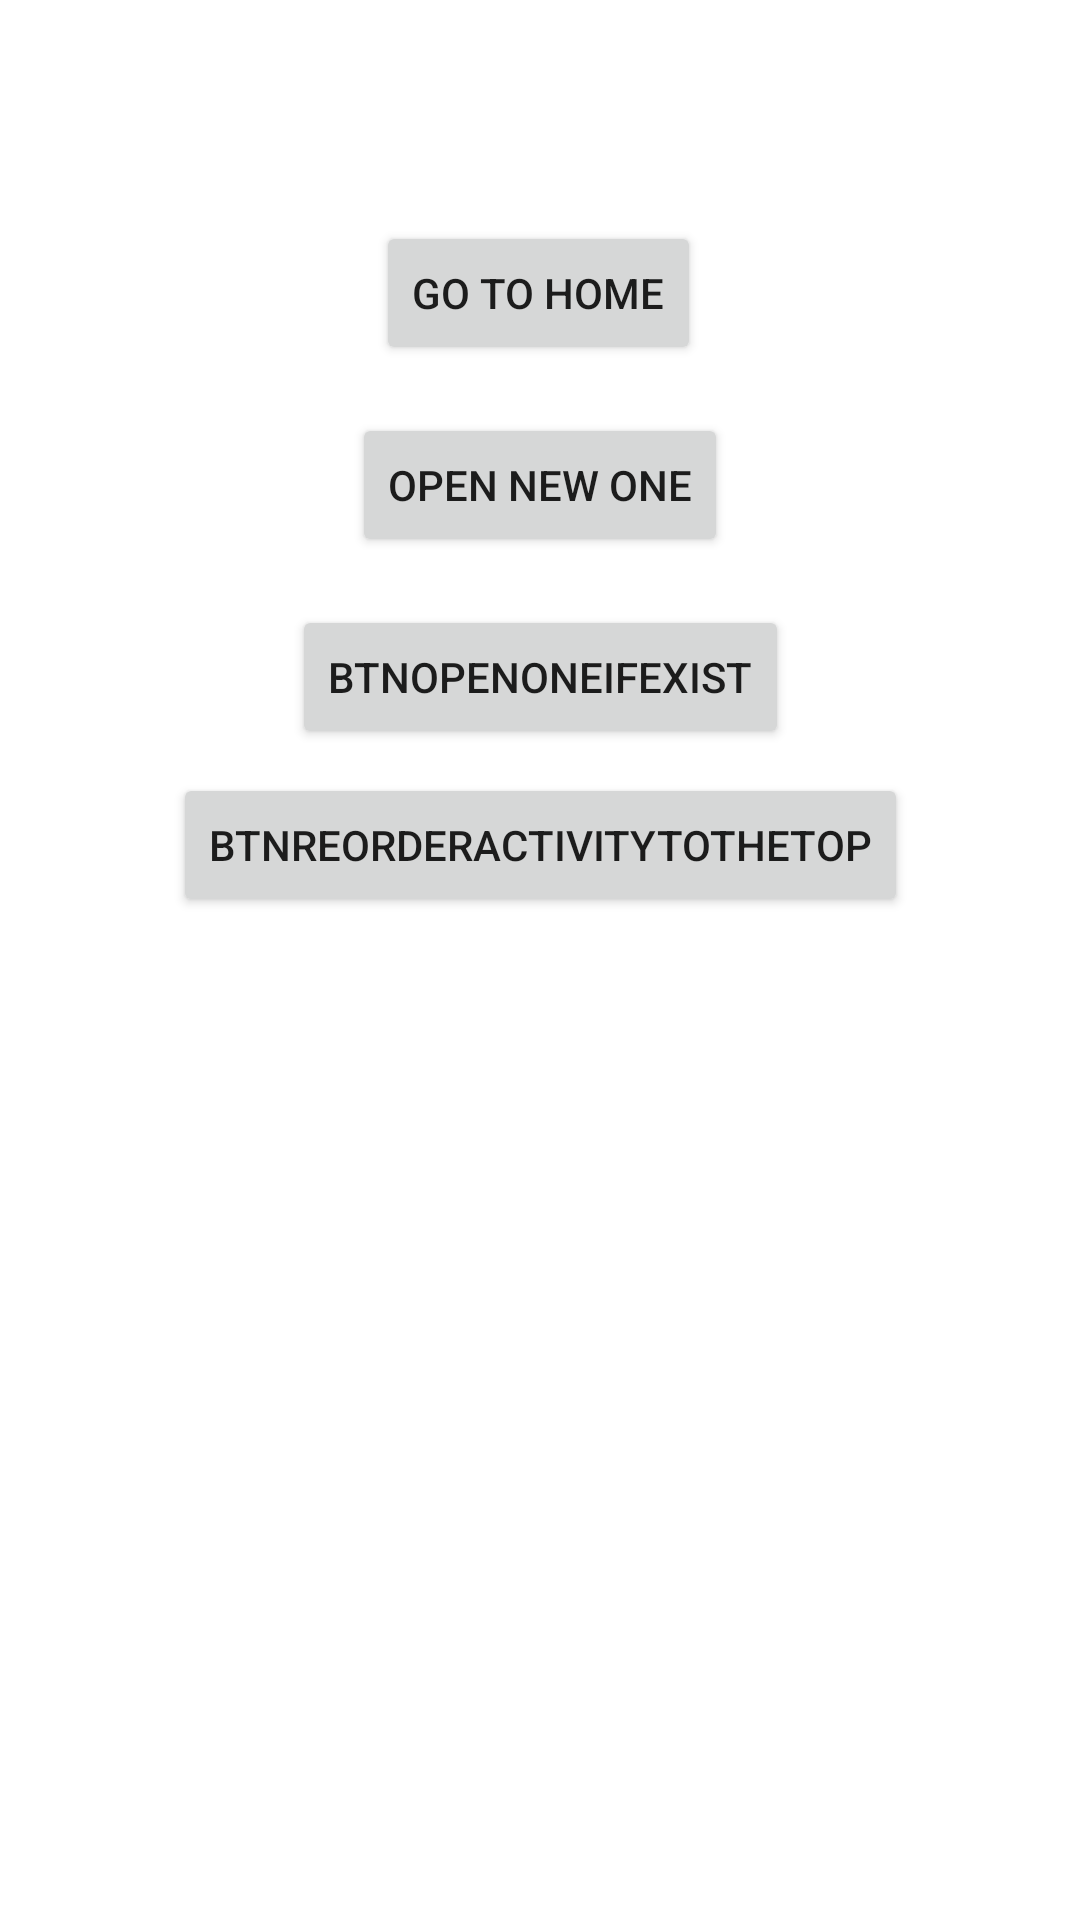

Reconstruct the res/layout file that produces this screen, plus the resources it refers to.
<!-- AndroidManifest.xml: application theme Theme.LetsTryIt -->
<!-- res/layout/activity_intent_test.xml -->
<?xml version="1.0" encoding="utf-8"?>
<androidx.constraintlayout.widget.ConstraintLayout xmlns:android="http://schemas.android.com/apk/res/android"
    xmlns:app="http://schemas.android.com/apk/res-auto"
    xmlns:tools="http://schemas.android.com/tools"
    android:layout_width="match_parent"
    android:layout_height="match_parent"
    tools:context=".ui.intent.IntentTestActivity">

    <Button
        android:id="@+id/btnGoToHome"
        android:layout_width="wrap_content"
        android:layout_height="wrap_content"
        android:layout_marginTop="16dp"
        android:text="go to home"
        app:layout_constraintBottom_toBottomOf="parent"
        app:layout_constraintEnd_toEndOf="parent"
        app:layout_constraintHorizontal_bias="0.498"
        app:layout_constraintStart_toStartOf="parent"
        app:layout_constraintTop_toTopOf="parent"
        app:layout_constraintVertical_bias="0.1" />

    <Button
        android:id="@+id/btnOpenNewOne"
        android:layout_width="wrap_content"
        android:layout_height="wrap_content"
        android:layout_marginTop="16dp"
        android:text="open new One"
        app:layout_constraintEnd_toEndOf="parent"
        app:layout_constraintStart_toStartOf="parent"
        app:layout_constraintTop_toBottomOf="@+id/btnGoToHome" />

    <Button
        android:id="@+id/btnOpenOneIfExist"
        android:layout_width="wrap_content"
        android:layout_height="wrap_content"
        android:layout_marginTop="16dp"
        android:text="btnOpenOneIfExist"
        app:layout_constraintEnd_toEndOf="parent"
        app:layout_constraintStart_toStartOf="parent"
        app:layout_constraintTop_toBottomOf="@+id/btnOpenNewOne" />

    <Button
        android:id="@+id/btnOpenNewWindow"
        android:layout_width="wrap_content"
        android:layout_height="wrap_content"
        android:layout_marginTop="8dp"
        android:text="btnReorderActivityToTheTop"
        app:layout_constraintEnd_toEndOf="parent"
        app:layout_constraintHorizontal_bias="0.502"
        app:layout_constraintStart_toStartOf="parent"
        app:layout_constraintTop_toBottomOf="@+id/btnOpenOneIfExist" />
</androidx.constraintlayout.widget.ConstraintLayout>
<!-- resources referenced by this layout -->
<resources>
  <style name="Theme.LetsTryIt" parent="Theme.MaterialComponents.DayNight.NoActionBar">
          
          <item name="colorPrimary">@color/purple_500</item>
          <item name="colorPrimaryVariant">@color/purple_700</item>
          <item name="colorOnPrimary">@color/white</item>
          
          <item name="colorSecondary">@color/teal_200</item>
          <item name="colorSecondaryVariant">@color/teal_700</item>
          <item name="colorOnSecondary">@color/black</item>
          
          <item name="android:statusBarColor" tools:targetApi="l">?attr/colorPrimaryVariant</item>
          
      </style>
  <!-- not gathered from this repository: default colours our renderer supplied (Android Studio template values) -->
  <color name="purple_500">#FF6200EE</color>
  <color name="purple_700">#FF3700B3</color>
  <color name="teal_200">#FF03DAC5</color>
  <color name="teal_700">#FF018786</color>
  <color name="black">#FF000000</color>
  <color name="white">#FFFFFFFF</color>
</resources>
